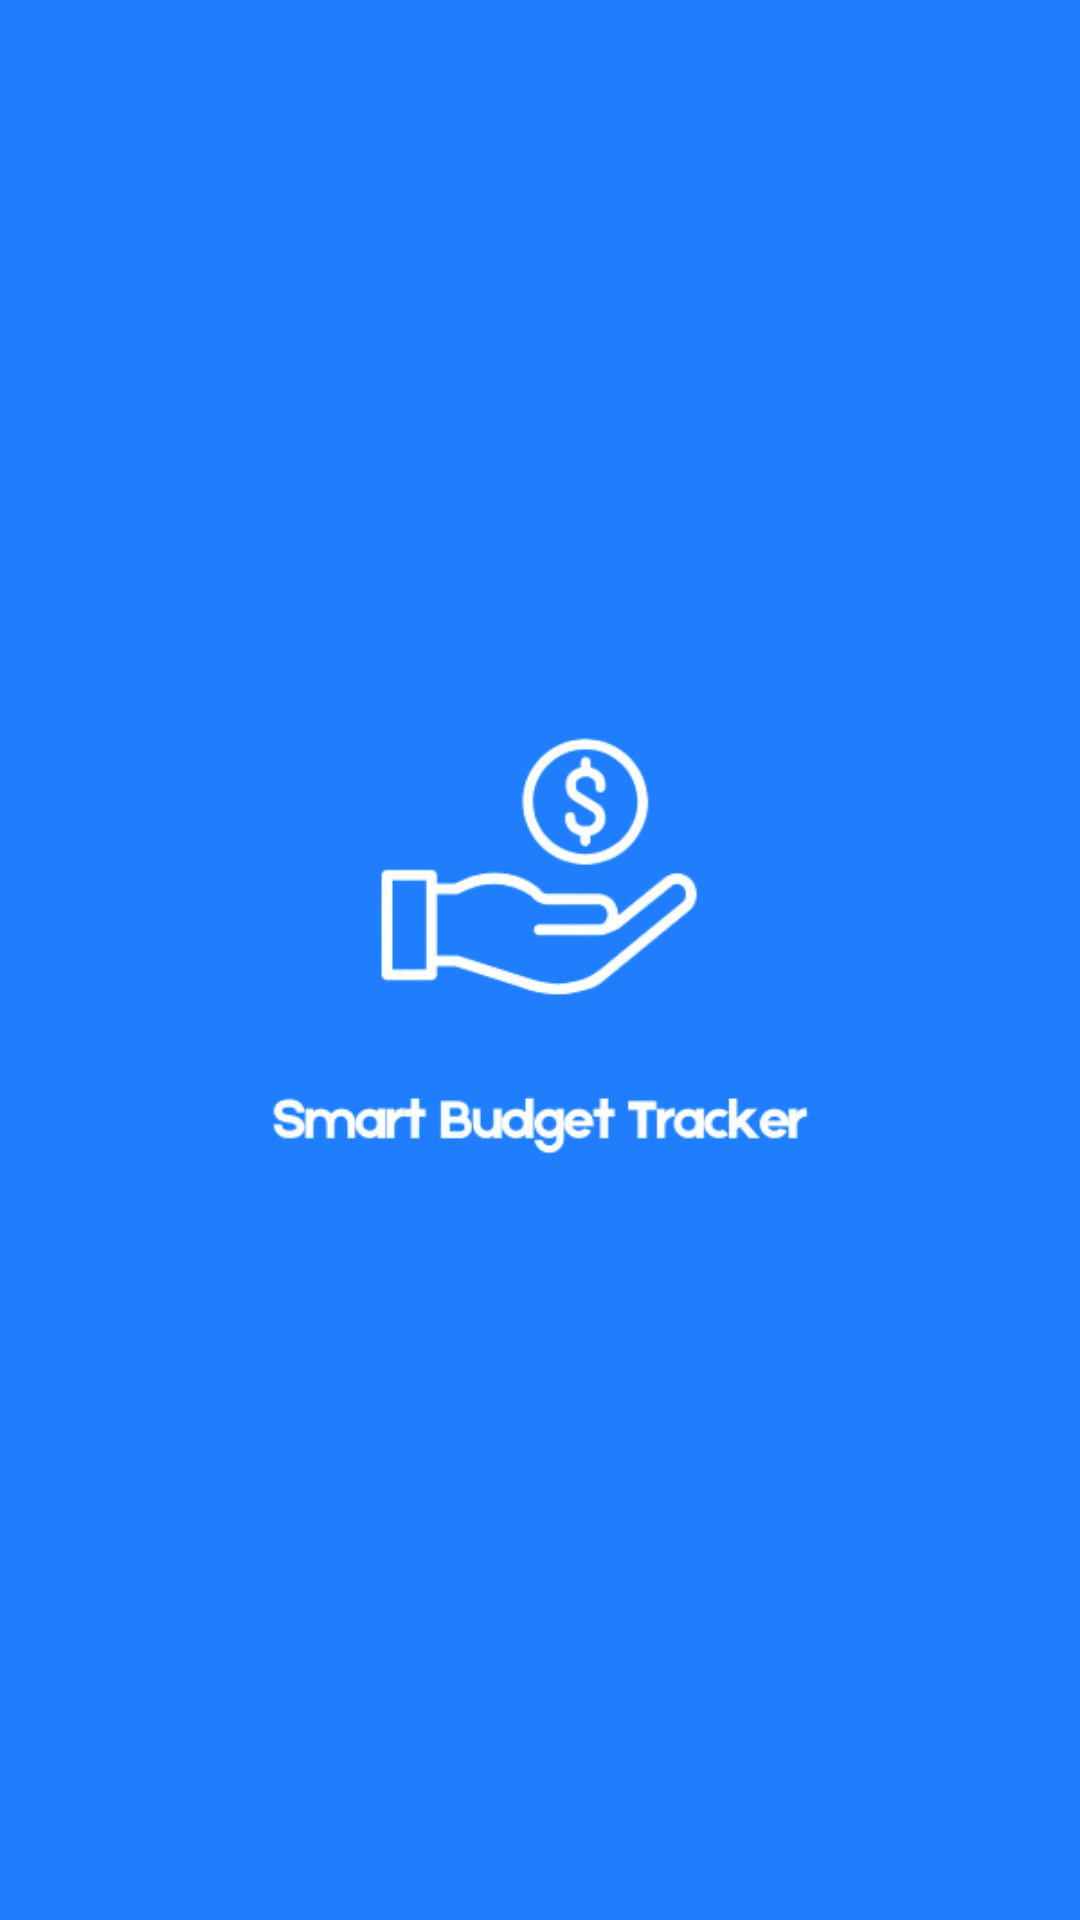

Layout XML and referenced resources for this Android screen:
<!-- AndroidManifest.xml: application theme Theme.SmartBudgetTrack -->
<!-- res/layout/activity_launch.xml -->
<?xml version="1.0" encoding="utf-8"?>
<RelativeLayout xmlns:android="http://schemas.android.com/apk/res/android"
    xmlns:tools="http://schemas.android.com/tools"
    android:id="@+id/layout_launch"
    android:layout_width="match_parent"
    android:layout_height="match_parent"
    android:background="#207efd"
    tools:context=".LaunchActivity">

    
    <ImageView
        android:id="@+id/album_image"
        android:layout_width="300dp"
        android:layout_height="300dp"
        android:layout_centerInParent="true"
        android:contentDescription="App Logo"
        android:src="@drawable/ss" />
</RelativeLayout>
<!-- resources referenced by this layout -->
<resources>
  <!-- drawable ss: png bitmap (drawable, 37603 bytes) -->
  <style name="Theme.SmartBudgetTrack" parent="Base.Theme.SmartBudgetTrack" />
  <style name="Base.Theme.SmartBudgetTrack" parent="Theme.Material3.DayNight.NoActionBar">
          
          
      </style>
</resources>
